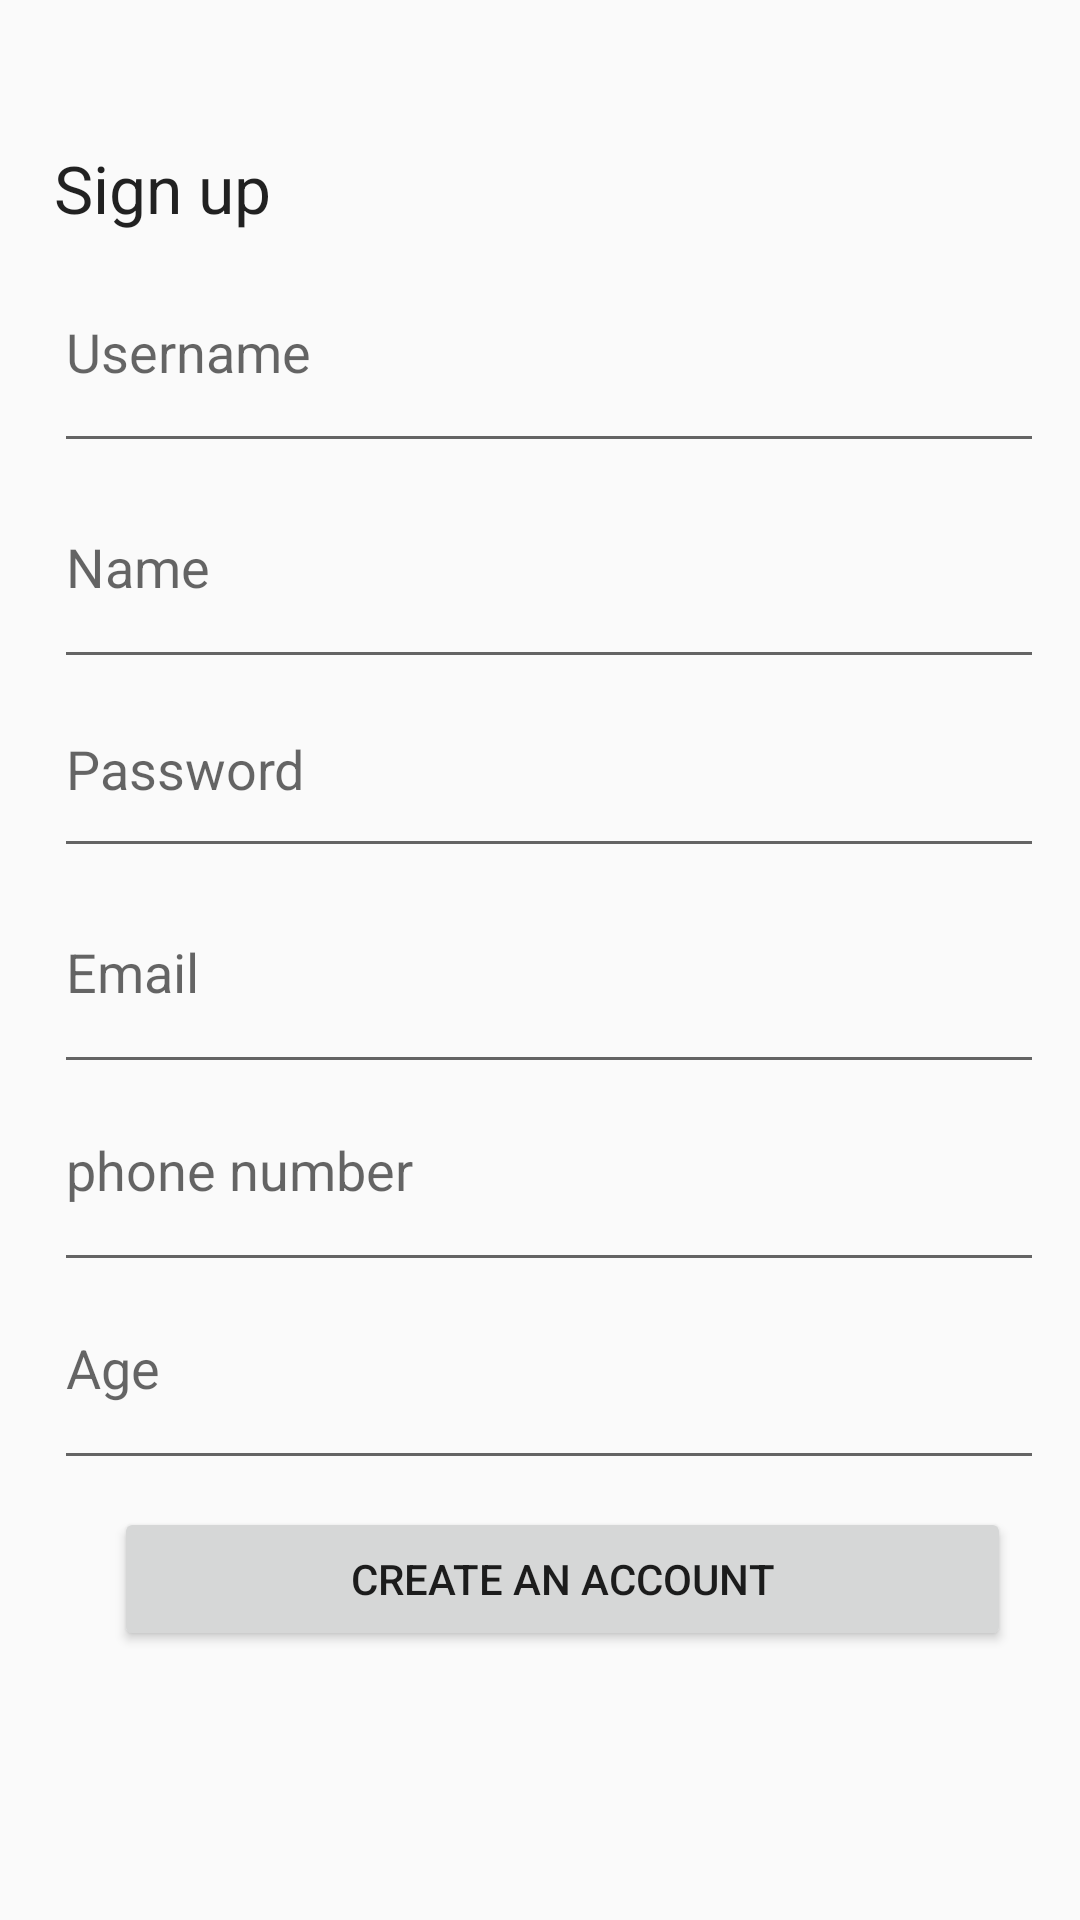

Here is an Android app screen rendered from its layout file. Give the layout XML and the strings, colors and styles it references.
<!-- AndroidManifest.xml: application theme AppTheme -->
<!-- res/layout/activity_sign_up.xml -->
<?xml version="1.0" encoding="utf-8"?>
<androidx.constraintlayout.widget.ConstraintLayout xmlns:android="http://schemas.android.com/apk/res/android"
    xmlns:app="http://schemas.android.com/apk/res-auto"
    xmlns:tools="http://schemas.android.com/tools"
    android:layout_width="match_parent"
    android:layout_height="match_parent"
    tools:context=".SignUp">

    <LinearLayout
        android:layout_width="444dp"
        android:layout_height="786dp"
        android:foregroundTint="#FFFFFF"
        android:orientation="vertical"
        android:padding="8dp"
        tools:ignore="MissingConstraints">

        <LinearLayout
            android:layout_width="300dp"
            android:layout_height="wrap_content"
            android:gravity="center"
            android:orientation="vertical"
            android:translationX="10dp"
            android:translationY="40dp">

            <TextView
                android:id="@+id/textView2"
                android:layout_width="match_parent"
                android:layout_height="wrap_content"
                android:text="Sign up"
                android:textAppearance="@style/TextAppearance.AppCompat.Large" />
        </LinearLayout>

        <LinearLayout
            android:layout_width="330dp"
            android:layout_height="wrap_content"
            android:gravity="center"
            android:orientation="vertical"
            android:translationX="10dp"
            android:translationY="40dp">

            <EditText
                android:id="@+id/username1"
                android:layout_width="match_parent"
                android:layout_height="77dp"
                android:hint="Username" />
        </LinearLayout>

        <LinearLayout
            android:layout_width="330dp"
            android:layout_height="66dp"
            android:gravity="center"
            android:orientation="vertical"
            android:translationX="10dp"
            android:translationY="40dp">

            <EditText
                android:id="@+id/name"
                android:layout_width="match_parent"
                android:layout_height="78dp"
                android:hint="Name" />
        </LinearLayout>

        <LinearLayout
            android:layout_width="330dp"
            android:layout_height="wrap_content"
            android:orientation="vertical"
            android:translationX="10dp"
            android:translationY="40dp">

            <EditText
                android:id="@+id/password1"
                android:layout_width="match_parent"
                android:layout_height="69dp"
                android:hint="Password" />
        </LinearLayout>

        <LinearLayout
            android:layout_width="330dp"
            android:layout_height="66dp"
            android:gravity="center"
            android:orientation="vertical"
            android:translationX="10dp"
            android:translationY="40dp">

            <EditText
                android:id="@+id/email"
                android:layout_width="match_parent"
                android:layout_height="78dp"
                android:hint="Email" />
        </LinearLayout>

        <LinearLayout
            android:layout_width="330dp"
            android:layout_height="66dp"
            android:gravity="center"
            android:orientation="vertical"
            android:translationX="10dp"
            android:translationY="40dp">

            <EditText
                android:id="@+id/phoneno"
                android:layout_width="match_parent"
                android:layout_height="78dp"
                android:hint="phone number" />
        </LinearLayout>

        <LinearLayout
            android:layout_width="330dp"
            android:layout_height="66dp"
            android:gravity="center"
            android:orientation="vertical"
            android:translationX="10dp"
            android:translationY="40dp">

            <EditText
                android:id="@+id/age"
                android:layout_width="match_parent"
                android:layout_height="78dp"
                android:hint="Age" />
        </LinearLayout>

        <LinearLayout
            android:layout_width="wrap_content"
            android:layout_height="wrap_content"
            android:gravity="center"
            android:orientation="vertical"
            android:translationX="30dp"
            android:translationY="55dp">

            <Button
                android:id="@+id/sign"
                android:layout_width="299dp"
                android:layout_height="wrap_content"
                android:text="Create an account" />
        </LinearLayout>
    </LinearLayout>
</androidx.constraintlayout.widget.ConstraintLayout>
<!-- resources referenced by this layout -->
<resources>
  <style name="AppTheme" parent="Theme.AppCompat.DayNight.NoActionBar">
          
          <item name="colorPrimary">@color/colorPrimary</item>
          <item name="colorPrimaryDark">@color/colorPrimaryDark</item>
          <item name="colorAccent">@color/colorAccent</item>
  
      </style>
  <!-- not gathered from this repository: default colours our renderer supplied (Android Studio template values) -->
  <color name="colorPrimary">#FF6200EE</color>
  <color name="colorPrimaryDark">#FF3700B3</color>
  <color name="colorAccent">#FF03DAC5</color>
</resources>
